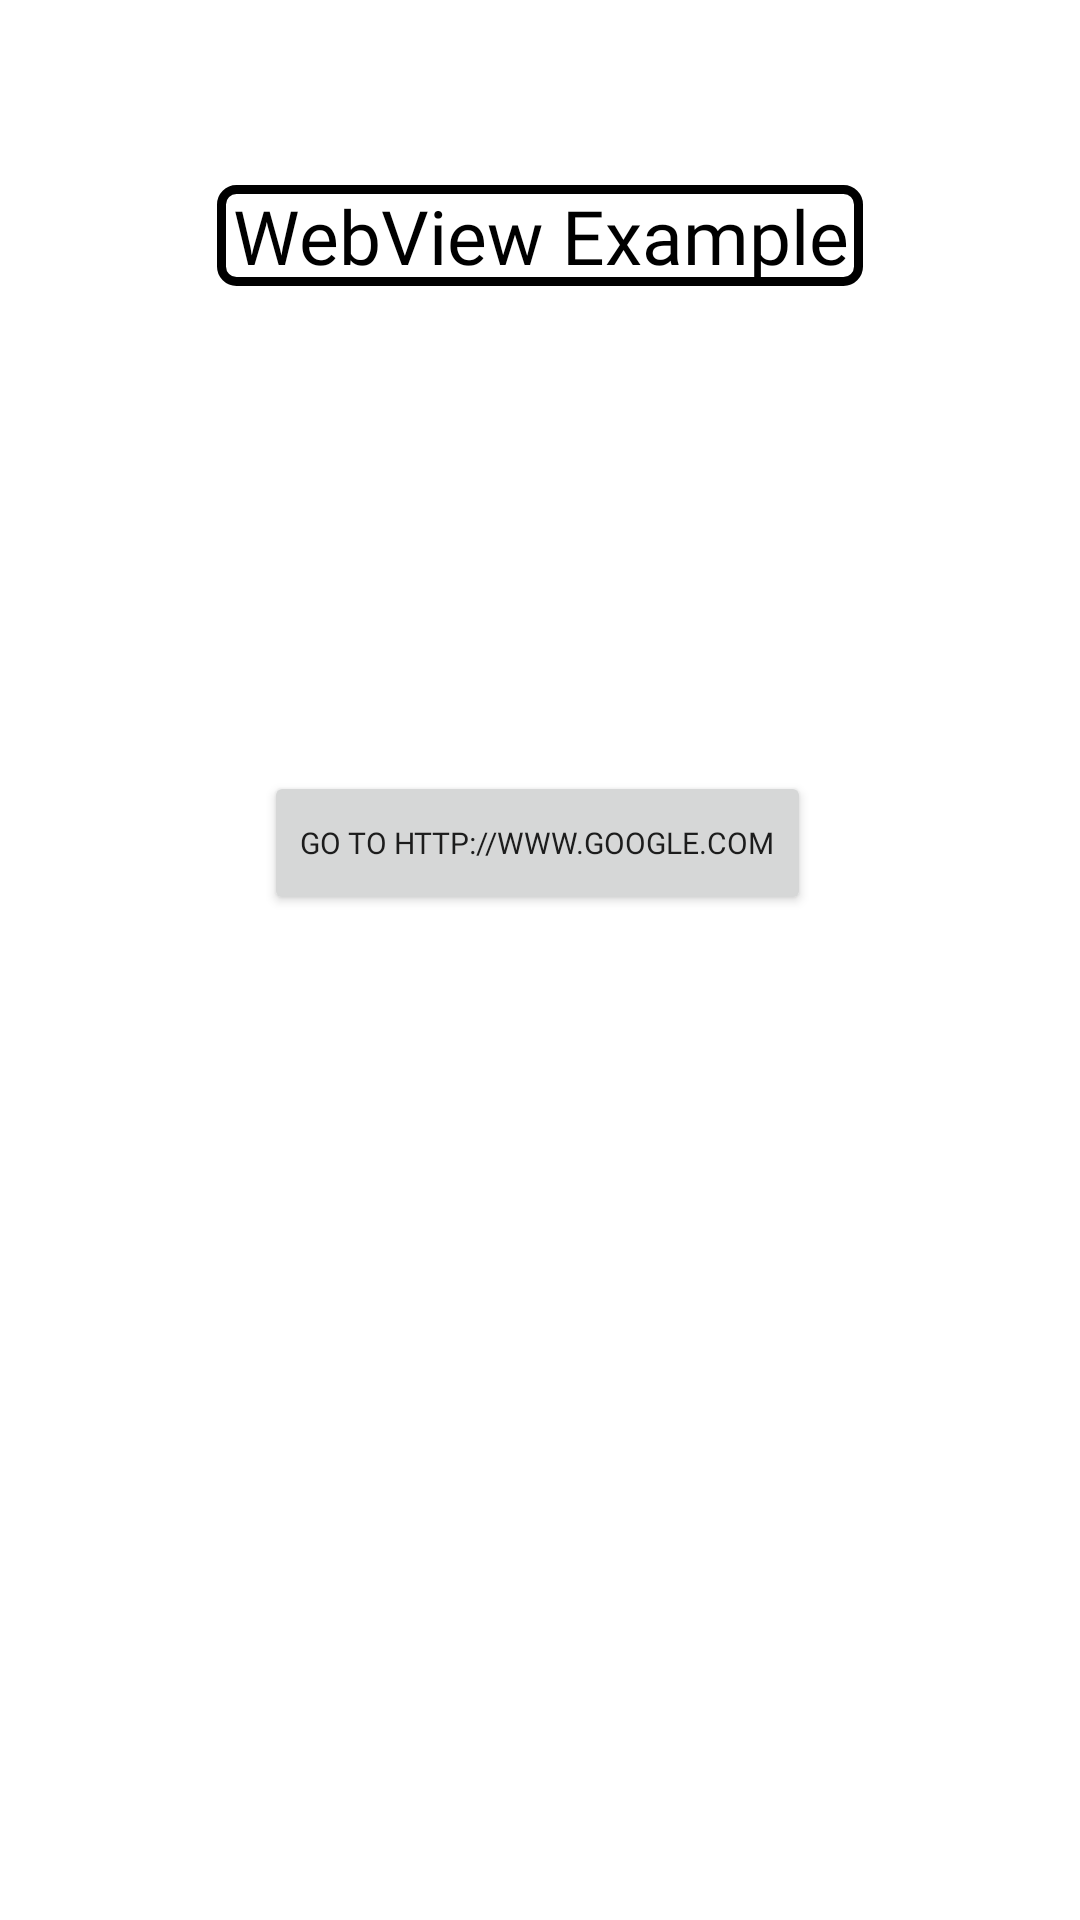

Here is an Android app screen rendered from its layout file. Give the layout XML and the strings, colors and styles it references.
<!-- AndroidManifest.xml: application theme Theme.CollegeAndroidPrograms -->
<!-- res/layout/activity_web_view_navigate.xml -->
<?xml version="1.0" encoding="utf-8"?>
<androidx.constraintlayout.widget.ConstraintLayout xmlns:android="http://schemas.android.com/apk/res/android"
    xmlns:app="http://schemas.android.com/apk/res-auto"
    xmlns:tools="http://schemas.android.com/tools"
    android:layout_width="fill_parent"
    android:layout_height="fill_parent"
    android:orientation="vertical" >

    <Button
        android:id="@+id/buttonUrl"
        android:layout_width="wrap_content"
        android:layout_height="wrap_content"
        android:layout_gravity="center"
        android:text="Go to http://www.google.com"
        android:textSize="10sp"
        android:fontFamily="@font/secular_one"
        app:layout_constraintBottom_toBottomOf="parent"
        app:layout_constraintEnd_toEndOf="parent"
        app:layout_constraintHorizontal_bias="0.495"
        app:layout_constraintStart_toStartOf="parent"
        app:layout_constraintTop_toTopOf="parent"
        app:layout_constraintVertical_bias="0.434" />

    <ImageView
        android:id="@+id/google"
        android:layout_width="130dp"
        android:layout_height="82dp"
        app:layout_constraintBottom_toTopOf="@+id/buttonUrl"
        app:layout_constraintEnd_toEndOf="parent"
        app:layout_constraintHorizontal_bias="0.498"
        app:layout_constraintStart_toStartOf="parent"
        app:layout_constraintTop_toTopOf="parent"
        app:layout_constraintVertical_bias="0.897"
        app:srcCompat="@drawable/google" />

    <TextView
        android:id="@+id/textView21"
        android:layout_width="wrap_content"
        android:layout_height="wrap_content"
        android:text="WebView Example"
        android:textSize="25sp"
        android:textAlignment="center"
        android:textColor="@color/black"
        android:fontFamily="@font/secular_one"
        android:background="@drawable/rectangle"
        android:paddingRight="5dp"
        android:paddingLeft="5dp"
        app:layout_constraintBottom_toTopOf="@+id/google"
        app:layout_constraintEnd_toEndOf="parent"
        app:layout_constraintStart_toStartOf="parent"
        app:layout_constraintTop_toTopOf="parent" />

</androidx.constraintlayout.widget.ConstraintLayout>
<!-- resources referenced by this layout -->
<resources>
  <color name="black">#FF000000</color>
  <!-- drawable rectangle (drawable) -->
  <?xml version="1.0" encoding="utf-8"?>
  <shape xmlns:android="http://schemas.android.com/apk/res/android"
      android:shape="rectangle" >
  
      
      <solid
          android:color="#00000000" >
      </solid>
  
      
      <stroke
          android:width="3dp"
          android:color="@color/black" >
      </stroke>
  
      
      <corners
          android:radius="5dp"   >
      </corners>
  
  </shape>
  <style name="Theme.CollegeAndroidPrograms" parent="Theme.MaterialComponents.Light.NoActionBar">
          
          <item name="colorPrimary">@color/purple_500</item>
          <item name="colorPrimaryVariant">@color/purple_700</item>
          <item name="colorOnPrimary">@color/white</item>
          
          <item name="colorSecondary">@color/teal_200</item>
          <item name="colorSecondaryVariant">@color/teal_700</item>
          <item name="colorOnSecondary">@color/black</item>
          
          <item name="android:statusBarColor" tools:targetApi="l">@color/black</item>
          
          <item name="color">@color/green</item>
      </style>
  <color name="purple_500">#FF6A5F</color>
  <color name="purple_700">#FF6A5F</color>
  <color name="white">#FFFFFFFF</color>
  <color name="teal_200">#0040FF</color>
  <color name="teal_700">#FF018786</color>
  <color name="green">#78FF00</color>
</resources>
